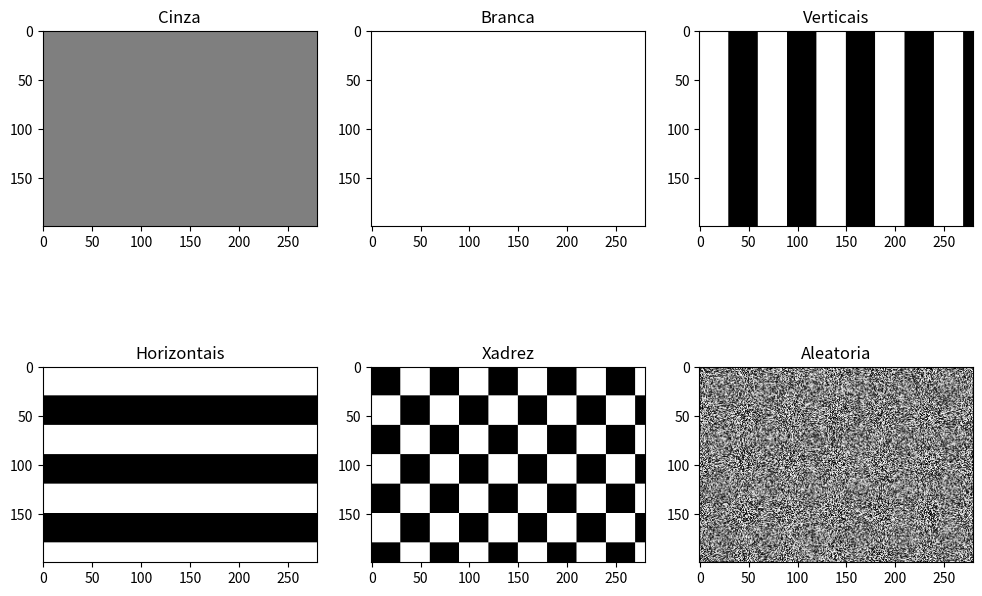

Source code (Python):
import numpy as np
import sys
import matplotlib.pyplot as plt

h = 200
w = 280

fig, axes = plt.subplots(nrows=2, ncols=3, figsize=(12, 8))

matrizCinza=np.tile(127,(h,w))

axes[0, 0].imshow(matrizCinza, cmap='gray', vmin=0, vmax=255)
axes[0, 0].set_title('Cinza')


matrizBranca=np.tile(255,(h,w))

axes[0, 1].imshow(matrizBranca, cmap='gray', vmin=0, vmax=255)
axes[0, 1].set_title('Branca')

linha=[]

for i in range(4):
    for j in range(30):
        linha.append(255)
    for j in range(30):
        linha.append(0)
for j in range(30):
    linha.append(255)
for j in range(10):
    linha.append(0)

matrizVerticais=np.tile(linha,(h,1))

axes[0, 2].imshow(matrizVerticais, cmap='gray', vmin=0, vmax=255)

axes[0, 2].set_title('Verticais')

linhaBranca=np.tile(255,(30,w))
linhaPreta=np.tile(0,(30,w))
linhas=np.vstack((linhaBranca, linhaPreta))

matrizHorizontais=np.tile(linhas,(3,1))

linhaBranca=np.tile(255,(20,w))
matrizHorizontais=np.vstack((matrizHorizontais,linhaBranca))

axes[1, 0].imshow(matrizHorizontais, cmap='gray', vmin=0, vmax=255)
axes[1, 0].set_title('Horizontais')

casaBranca=np.tile(255,(30,30))
casaPreta=np.tile(0,(30,30))

casasV1=np.hstack((casaPreta, casaBranca))
casasV2=np.hstack((casaBranca, casaPreta))

casas=np.vstack((casasV1,casasV2))

matrizXadrez=np.tile(casas,(3,4))

casaBranca=np.tile(255,(20,30))
casaPreta=np.tile(0,(20,30))

casasV1=np.hstack((casaPreta, casaBranca))
casas=np.tile(casasV1,(1,4))
matrizXadrez=np.vstack((matrizXadrez,casas))

casaBranca=np.tile(255,(30,10))
casaPreta=np.tile(0,(30,30))
casasV1=np.hstack((casaPreta, casaBranca))

casaBranca=np.tile(255,(30,30))
casaPreta=np.tile(0,(30,10))
casasV2=np.hstack((casaBranca, casaPreta))

casas=np.vstack((casasV1,casasV2))
casas=np.tile(casas,(3,1))

casaBranca=np.tile(255,(20,10))
casaPreta=np.tile(0,(20,30))
casasV1=np.hstack((casaPreta, casaBranca))
casas=np.vstack((casas,casasV1))
matrizXadrez=np.hstack((matrizXadrez,casas))


axes[1, 1].imshow(matrizXadrez, cmap='gray', vmin=0, vmax=255)
axes[1, 1].set_title('Xadrez')

#imagem com intensidades aleatórias entre 0 e 255 (utilize np.random.randint)
matrizAleatoria = np.random.randint(0, 256, size=(h, w))

axes[1, 2].imshow(matrizAleatoria, cmap='gray', vmin=0, vmax=255)

axes[1, 2].set_title('Aleatoria')

fig.savefig('q07.png')